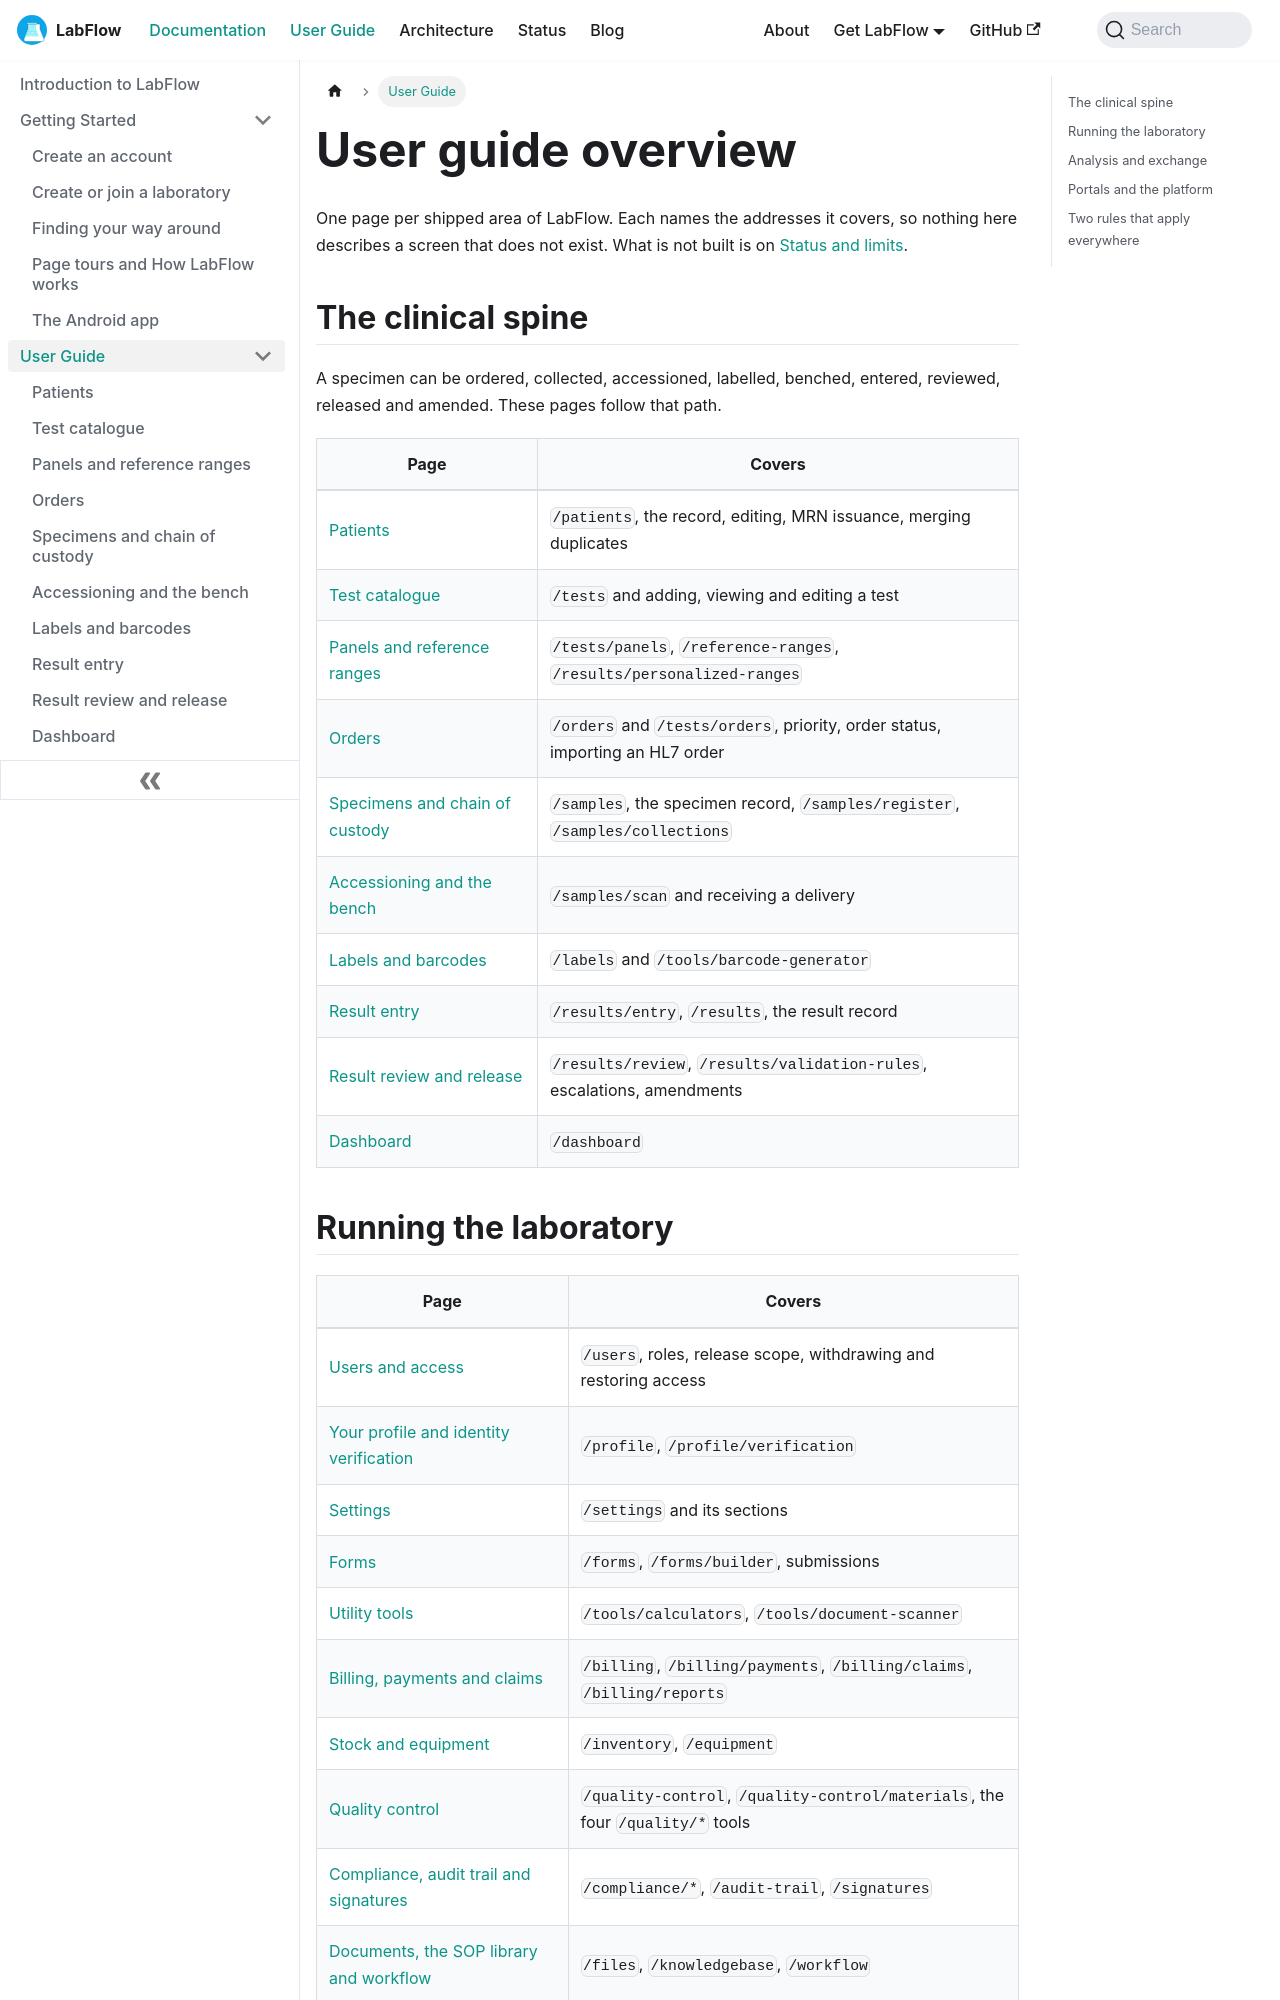

repository: aoneahsan/labflow-docs · page: docs/user-guide/overview/index.html · generator: docusaurus

---
sidebar_position: 1
slug: /user-guide/overview
title: User guide overview
description: Every shipped LabFlow area, by page — the clinical spine from patient to released result, running the laboratory, the patient and clinician portals, analytics, interoperability as files, and platform administration.
keywords:
  - LabFlow user guide
  - LIMS workflow
  - LabFlow screens
  - laboratory workflow software
image: /img/labflow-social-card.png
---

# User guide overview

One page per shipped area of LabFlow. Each names the addresses it covers, so nothing here describes a screen that does not exist. What is not built is on [Status and limits](../roadmap.md).

## The clinical spine

A specimen can be ordered, collected, accessioned, labelled, benched, entered, reviewed, released and amended. These pages follow that path.

| Page | Covers |
|---|---|
| [Patients](./patients.md) | `/patients`, the record, editing, MRN issuance, merging duplicates |
| [Test catalogue](./test-catalogue.md) | `/tests` and adding, viewing and editing a test |
| [Panels and reference ranges](./panels-and-reference-ranges.md) | `/tests/panels`, `/reference-ranges`, `/results/personalized-ranges` |
| [Orders](./orders.md) | `/orders` and `/tests/orders`, priority, order status, importing an HL7 order |
| [Specimens and chain of custody](./specimens.md) | `/samples`, the specimen record, `/samples/register`, `/samples/collections` |
| [Accessioning and the bench](./accessioning.md) | `/samples/scan` and receiving a delivery |
| [Labels and barcodes](./labels.md) | `/labels` and `/tools/barcode-generator` |
| [Result entry](./result-entry.md) | `/results/entry`, `/results`, the result record |
| [Result review and release](./result-review-and-release.md) | `/results/review`, `/results/validation-rules`, escalations, amendments |
| [Dashboard](./dashboard.md) | `/dashboard` |
